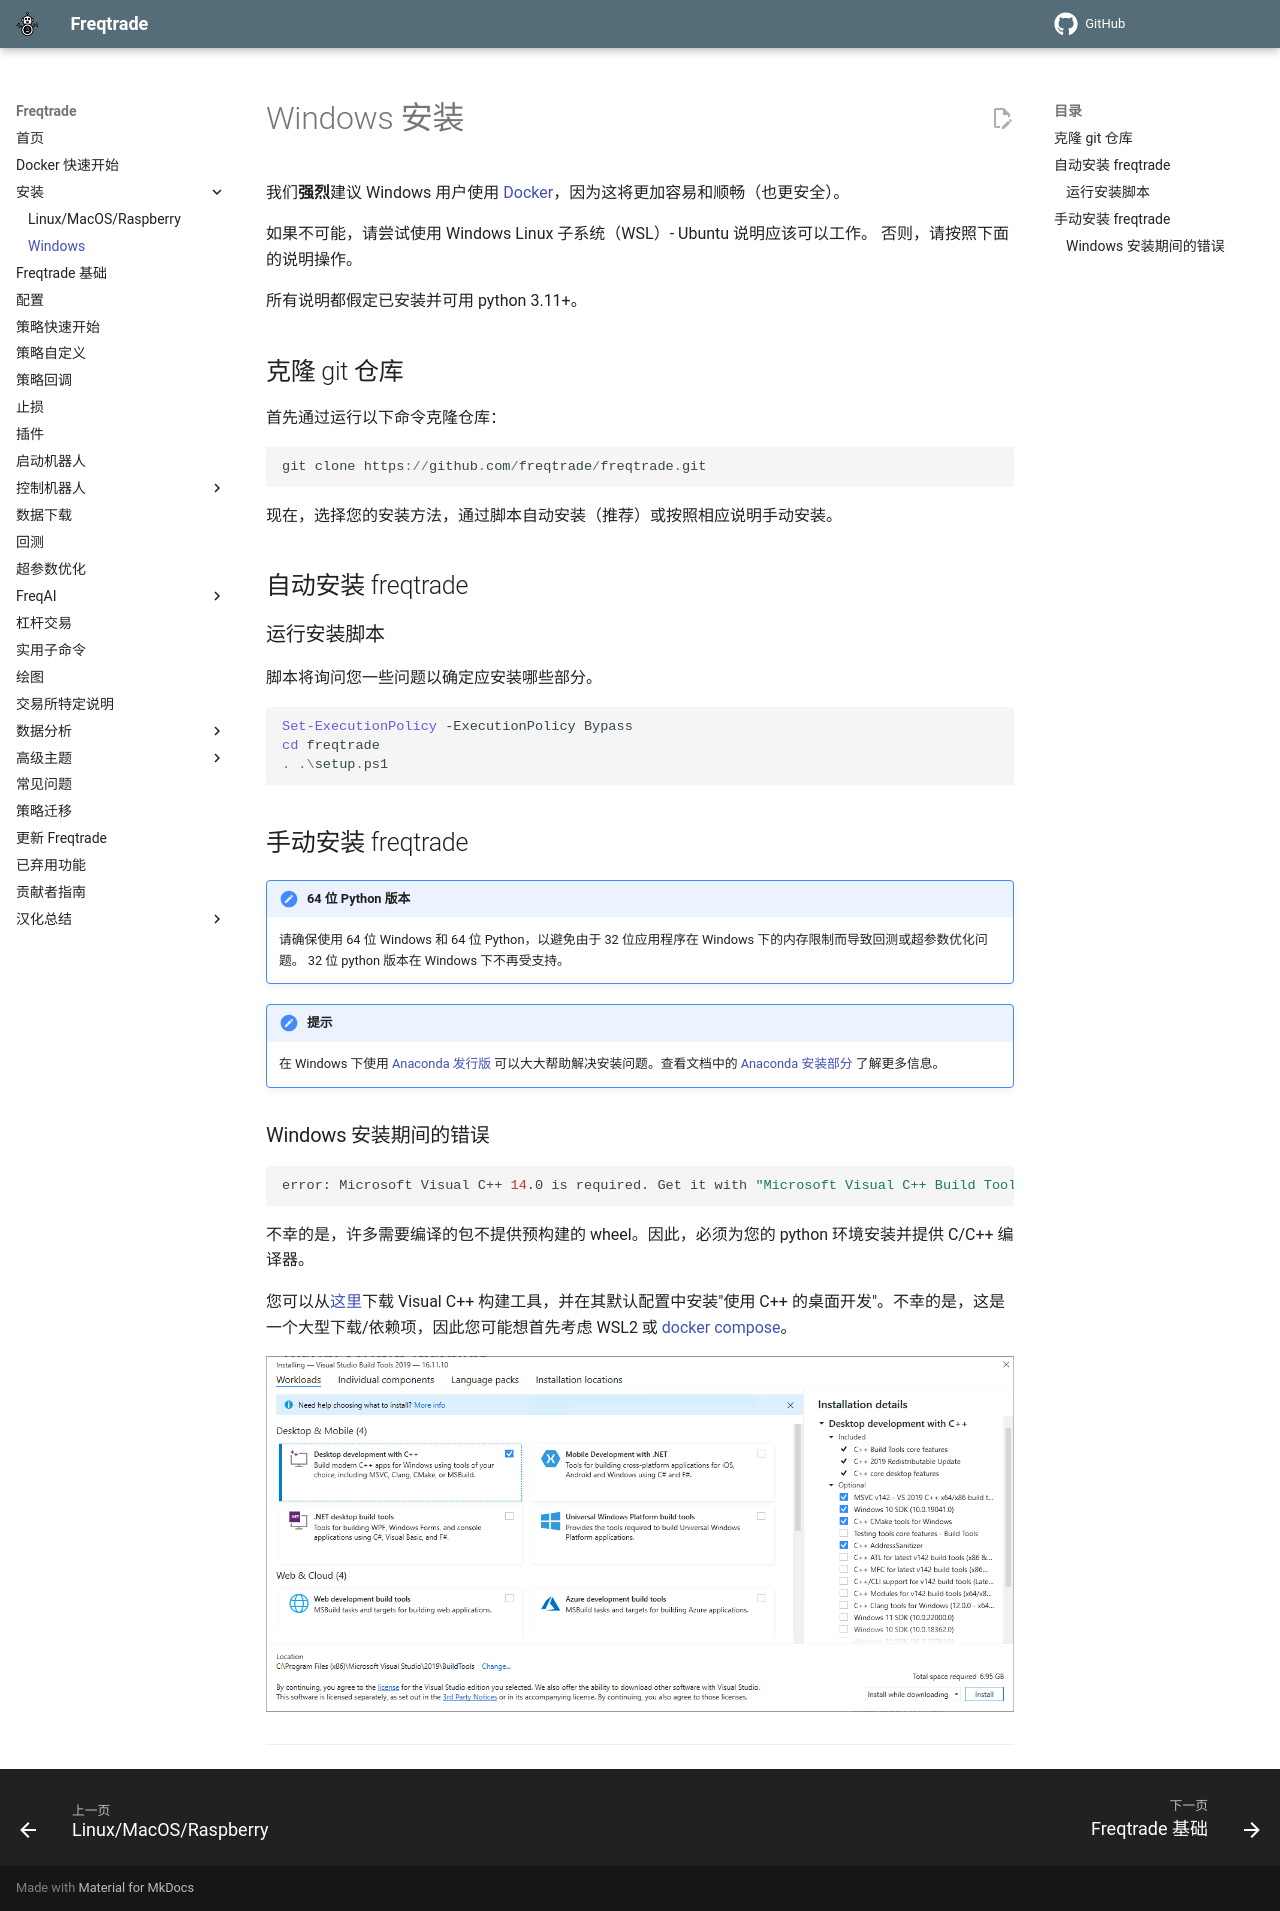

repository: brinsec/freqtrade · page: windows_installation/index.html · generator: mkdocs

# Windows 安装

我们**强烈**建议 Windows 用户使用 [Docker](docker_quickstart.md)，因为这将更加容易和顺畅（也更安全）。

如果不可能，请尝试使用 Windows Linux 子系统（WSL）- Ubuntu 说明应该可以工作。
否则，请按照下面的说明操作。

所有说明都假定已安装并可用 python 3.11+。

## 克隆 git 仓库

首先通过运行以下命令克隆仓库：

``` powershell
git clone https://github.com/freqtrade/freqtrade.git
```

现在，选择您的安装方法，通过脚本自动安装（推荐）或按照相应说明手动安装。

## 自动安装 freqtrade

### 运行安装脚本

脚本将询问您一些问题以确定应安装哪些部分。

```powershell
Set-ExecutionPolicy -ExecutionPolicy Bypass
cd freqtrade
. .\setup.ps1
```

## 手动安装 freqtrade

!!! Note "64 位 Python 版本"
    请确保使用 64 位 Windows 和 64 位 Python，以避免由于 32 位应用程序在 Windows 下的内存限制而导致回测或超参数优化问题。
    32 位 python 版本在 Windows 下不再受支持。

!!! Hint "提示"
    在 Windows 下使用 [Anaconda 发行版](https://www.anaconda.com/distribution/) 可以大大帮助解决安装问题。查看文档中的 [Anaconda 安装部分](installation.md#installation-with-conda) 了解更多信息。

### Windows 安装期间的错误

``` bash
error: Microsoft Visual C++ 14.0 is required. Get it with "Microsoft Visual C++ Build Tools": http://landinghub.visualstudio.com/visual-cpp-build-tools
```

不幸的是，许多需要编译的包不提供预构建的 wheel。因此，必须为您的 python 环境安装并提供 C/C++ 编译器。

您可以从[这里](https://visualstudio.microsoft.com/visual-cpp-build-tools/)下载 Visual C++ 构建工具，并在其默认配置中安装"使用 C++ 的桌面开发"。不幸的是，这是一个大型下载/依赖项，因此您可能想首先考虑 WSL2 或 [docker compose](docker_quickstart.md)。

![Windows installation](assets/windows_install.png)

---
